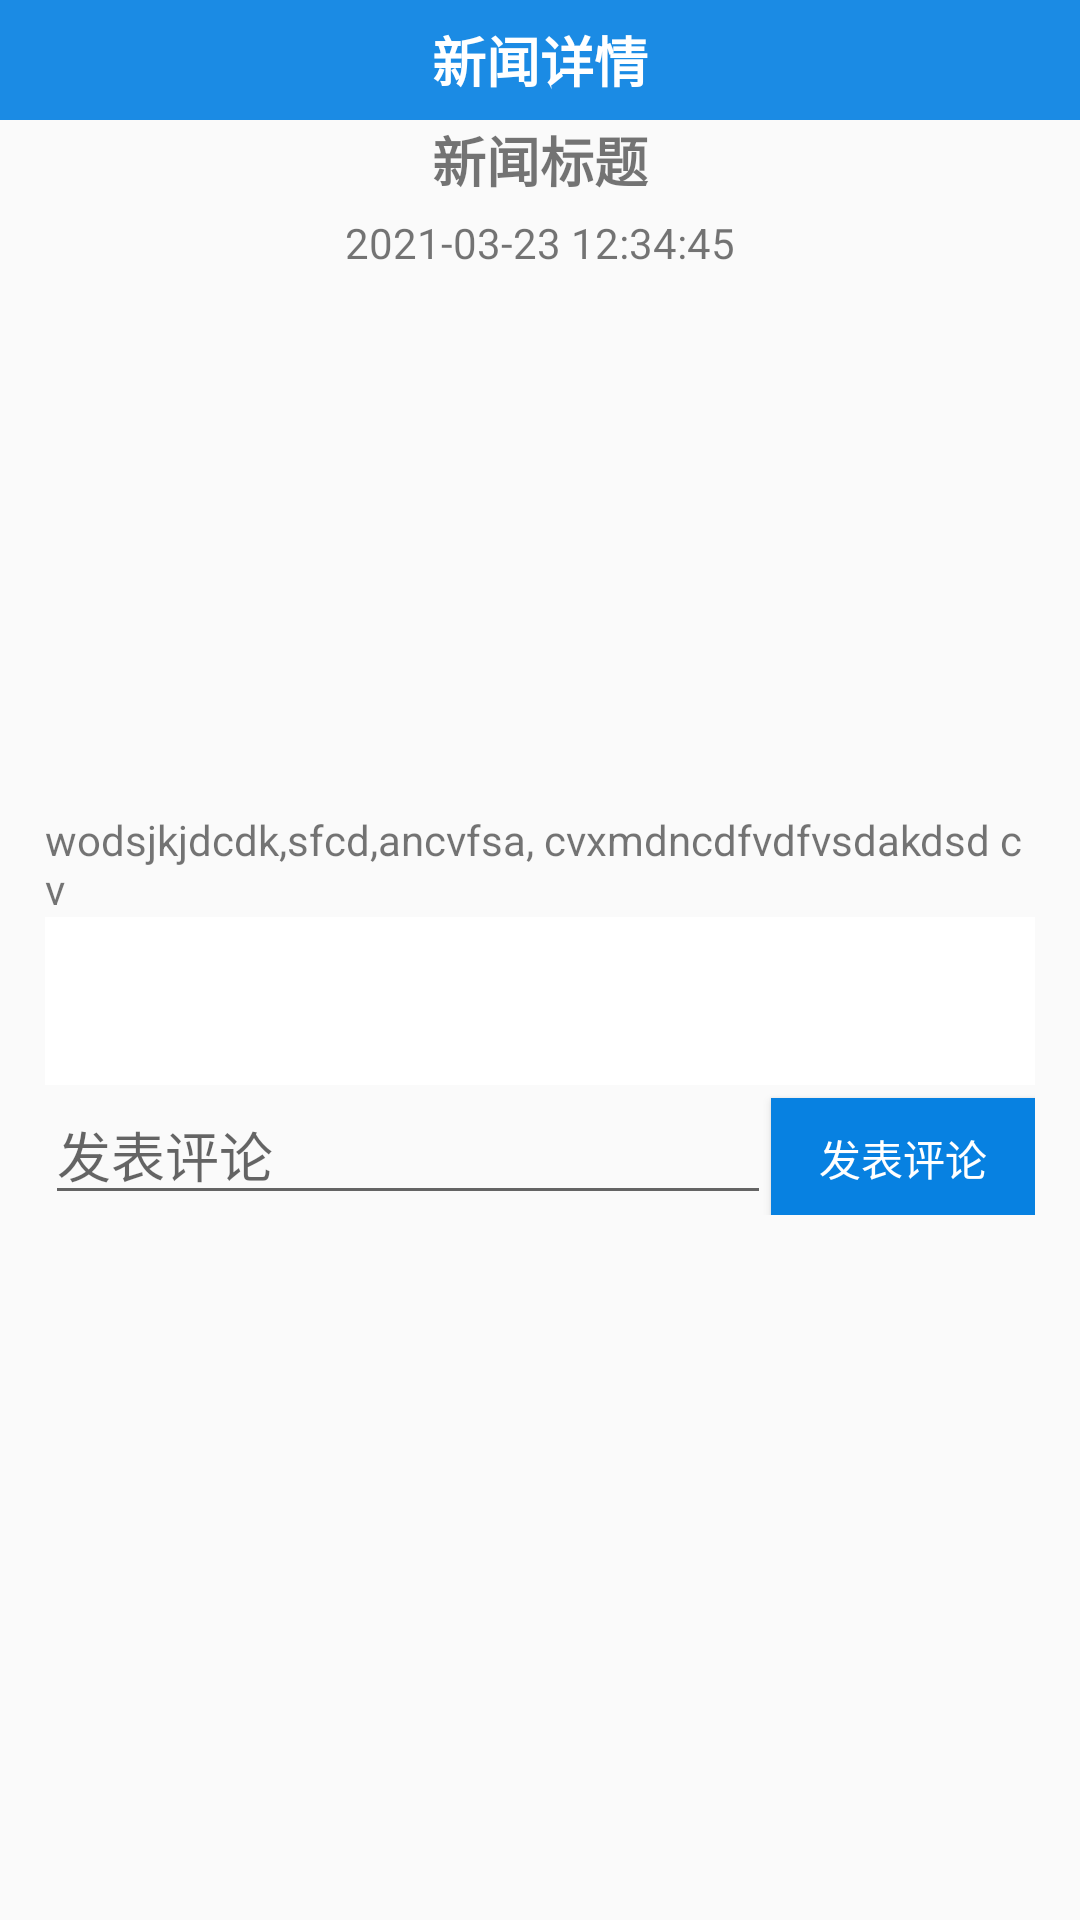

Android layout source for this screen:
<!-- AndroidManifest.xml: application theme AppTheme -->
<!-- res/layout/activity_news_info.xml -->
<?xml version="1.0" encoding="utf-8"?>
<ScrollView xmlns:android="http://schemas.android.com/apk/res/android"
    xmlns:tools="http://schemas.android.com/tools"
    android:layout_width="match_parent"
    android:layout_height="match_parent"
    xmlns:app="http://schemas.android.com/apk/res-auto"
    android:orientation="vertical">

    <LinearLayout
        android:layout_width="match_parent"
        android:layout_height="wrap_content"
        android:orientation="vertical">
<RelativeLayout
    android:layout_width="match_parent"
    android:layout_height="wrap_content">
    <androidx.appcompat.widget.Toolbar
        android:id="@+id/toolbar_webview"
        android:layout_width="match_parent"
        android:layout_height="40dp"
        android:background="#1B8BE4"
        app:titleTextColor="#FFFFFF" />
    <TextView
        android:layout_width="match_parent"
        android:layout_height="wrap_content"
        android:text="新闻详情"
        android:id="@+id/tv_title"
        android:gravity="center"
        android:textColor="#fff"
        android:textStyle="bold"
        android:textSize="18sp"
        android:layout_centerVertical="true"/>
</RelativeLayout>
        <LinearLayout
            android:layout_marginLeft="15dp"
            android:layout_marginRight="15dp"
            android:orientation="vertical"
            android:layout_width="match_parent"
            android:layout_height="wrap_content">
            <LinearLayout
                android:orientation="vertical"
                android:layout_width="match_parent"
                android:layout_height="match_parent">

                <TextView
                    android:id="@+id/info_title"
                    android:layout_width="match_parent"
                    android:layout_height="wrap_content"
                    android:text="新闻标题"
                    android:gravity="center"
                    android:textStyle="bold"
                    android:textSize="18sp"/>
                <TextView
                    android:id="@+id/info_time"
                    android:layout_margin="5dp"
                    android:layout_width="match_parent"
                    android:layout_height="wrap_content"
                    android:text="2021-03-23 12:34:45"
                    android:gravity="center"
                    android:textSize="14sp"/>
                <ImageView
                    android:layout_width="360dp"
                    android:layout_height="160dp"
                    android:id="@+id/info_img"
                    android:src="@mipmap/ic_launcher"
                    android:layout_gravity="center"/>
                <TextView
                    android:layout_marginTop="15dp"
                    android:layout_width="match_parent"
                    android:layout_height="wrap_content"
                    android:layout_weight="2"
                    android:text="wodsjkjdcdk,sfcd,ancvfsa, cvxmdncdfvdfvsdakdsd c  v "
                    android:id="@+id/info_context"/>
                <androidx.appcompat.widget.Toolbar
                    android:id="@+id/toolbar_webcomment"
                    android:layout_width="match_parent"
                    android:layout_height="?attr/actionBarSize"
                    android:theme="@style/ThemeOverlay.AppCompat.Dark.ActionBar"
                    android:background="#ffffff"
                    app:titleTextColor="#000000"
                    app:popupTheme="@style/ThemeOverlay.AppCompat.Light"
                    app:elevation="8dp"/>
            </LinearLayout>
        </LinearLayout>

        <LinearLayout
            android:layout_marginLeft="15dp"
            android:layout_marginRight="15dp"
            android:layout_width="match_parent"
            android:layout_height="wrap_content"
            android:orientation="horizontal">
            <EditText
                android:id="@+id/comment_content"
                android:layout_width="wrap_content"
                android:layout_weight="3"
                android:layout_height="wrap_content"
                android:hint="发表评论"/>
            <Button
                android:layout_width="wrap_content"
                android:text="发表评论"
                android:textColor="#fff"
                android:background="#0781E1"
                android:layout_height="40dp"
                android:id="@+id/btn_comment"/>
        </LinearLayout>
        <ListView
            android:layout_width="match_parent"
            android:layout_height="wrap_content"
            android:id="@+id/listView_comment"/>
    </LinearLayout>
</ScrollView>
<!-- resources referenced by this layout -->
<resources>
  <style name="AppTheme" parent="Theme.AppCompat.Light.NoActionBar">
          
          <item name="colorPrimary">@color/colorPrimary</item>
          <item name="colorPrimaryDark">@color/colorPrimaryDark</item>
          <item name="colorAccent">@color/colorAccent</item>
      </style>
  <color name="colorPrimary">#6200EE</color>
  <color name="colorPrimaryDark">#3700B3</color>
  <color name="colorAccent">#03DAC5</color>
</resources>
